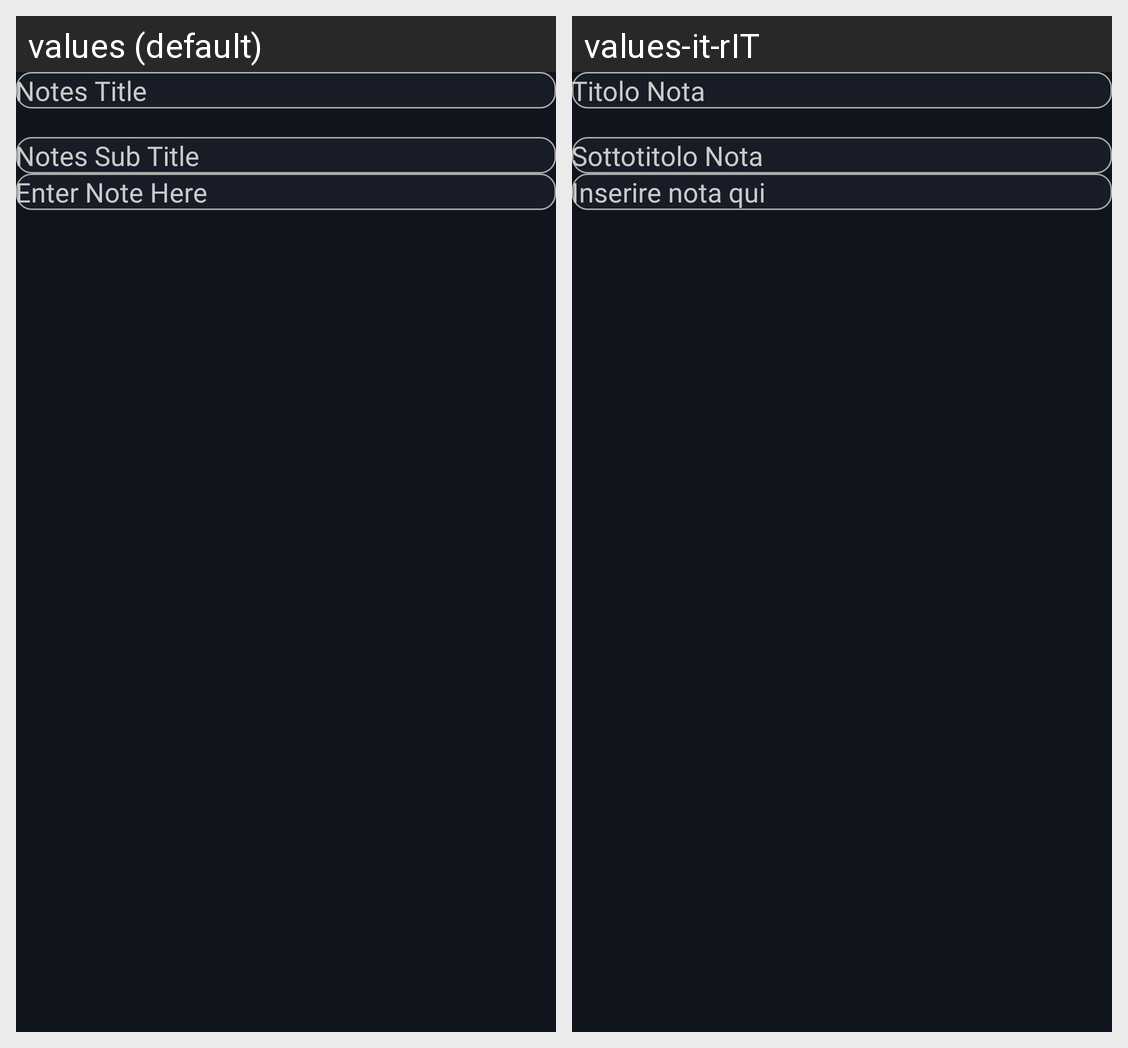

The same Android screen rendered under two of its app's locales, left to right. List the strings drawn on it with the default value and each locale's translation.
Android screen res/layout/fragment_create_note.xml rendered under 2 locales, left to right: values (default), values-it-rIT. Device: Nexus 5 (rendered at 1080×1920; each locale shown at half size, 540×960, under a caption strip naming it); theme Theme.NotesApp.
Strings drawn on this screen, with the default value and each locale's value (text and hints the layout hard-codes, and strings that could not be matched under every locale, appear in the picture but are not listed):

notes_title
  values: Notes Title
  values-it-rIT: Titolo Nota

notes_sub_title
  values: Notes Sub Title
  values-it-rIT: Sottotitolo Nota

notes_desc
  values: Enter Note Here
  values-it-rIT: Inserire nota qui
